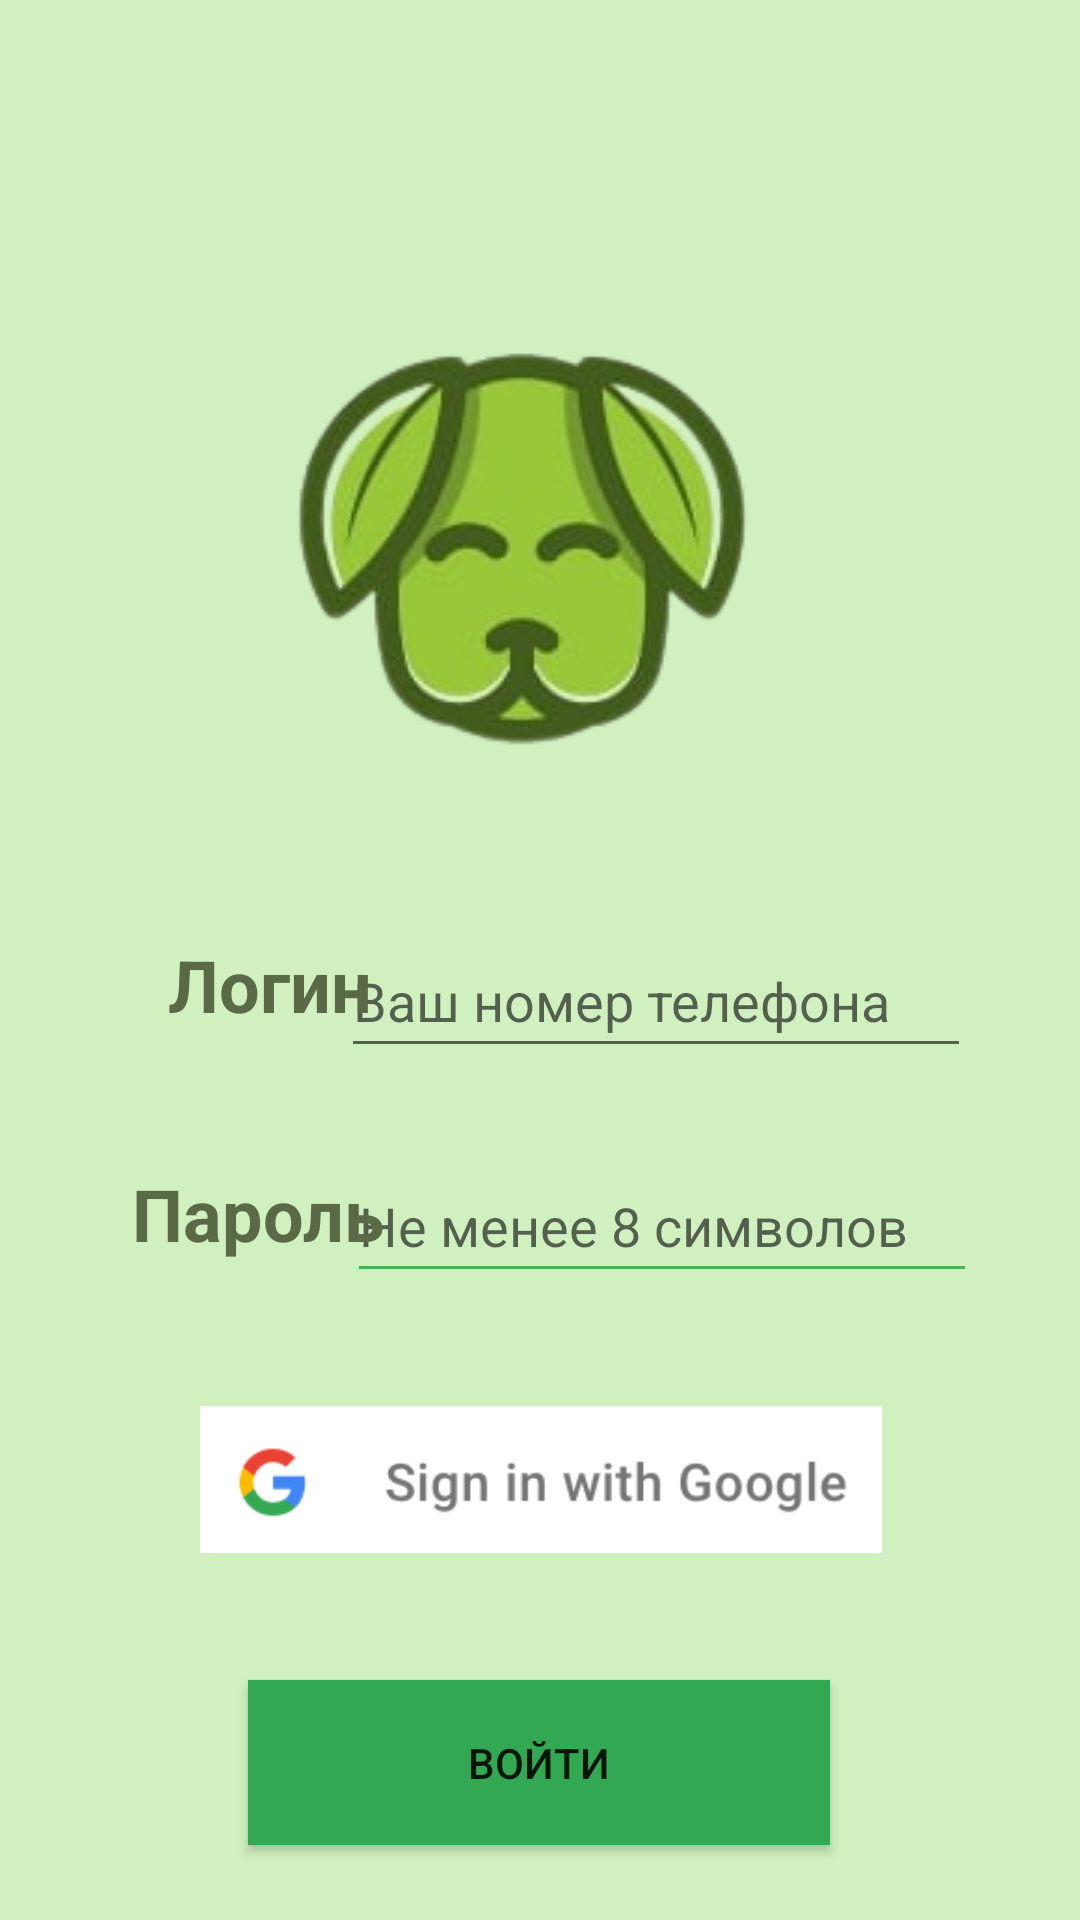

Reconstruct the res/layout file that produces this screen, plus the resources it refers to.
<!-- AndroidManifest.xml: application theme Theme.KennelClub -->
<!-- res/layout/activity_main2.xml -->
<?xml version="1.0" encoding="utf-8"?>
<androidx.constraintlayout.widget.ConstraintLayout xmlns:android="http://schemas.android.com/apk/res/android"
    xmlns:app="http://schemas.android.com/apk/res-auto"
    xmlns:tools="http://schemas.android.com/tools"
    android:layout_width="match_parent"
    android:layout_height="match_parent"
    android:background="#d0f0c0"
    tools:context=".MainActivity2">

    <Button
        android:id="@+id/enter3"
        android:layout_width="194dp"
        android:layout_height="55dp"
        android:layout_marginTop="140dp"
        android:layout_marginBottom="36dp"
        android:background="@color/green"
        android:text="Войти"
        app:layout_constraintBottom_toBottomOf="parent"
        app:layout_constraintEnd_toEndOf="parent"
        app:layout_constraintHorizontal_bias="0.497"
        app:layout_constraintStart_toStartOf="parent"
        app:layout_constraintTop_toBottomOf="@+id/Pass"
        tools:ignore="TextContrastCheck" />

    <EditText
        android:id="@+id/Pass"
        android:layout_width="wrap_content"
        android:layout_height="48dp"
        android:layout_marginStart="15dp"
        android:layout_marginTop="27dp"
        android:layout_marginEnd="62dp"
        android:backgroundTint="#4CAF50"
        android:ems="10"
        android:hint="@string/Pass"
        android:inputType="textPassword"
        app:layout_constraintEnd_toEndOf="parent"
        app:layout_constraintStart_toEndOf="@+id/textView2"
        app:layout_constraintTop_toBottomOf="@+id/Number" />

    <EditText
        android:id="@+id/Number"
        android:layout_width="wrap_content"
        android:layout_height="48dp"
        android:layout_marginStart="15dp"
        android:layout_marginTop="12dp"
        android:layout_marginEnd="62dp"
        android:ems="10"
        android:hint="@string/Num"
        android:inputType="textPersonName"
        app:layout_constraintEnd_toEndOf="parent"
        app:layout_constraintStart_toEndOf="@+id/textView"
        app:layout_constraintTop_toBottomOf="@+id/imageView" />

    <ImageView
        android:id="@+id/imageView"
        android:layout_width="wrap_content"
        android:layout_height="wrap_content"
        android:layout_marginStart="58dp"
        android:layout_marginTop="70dp"
        android:layout_marginEnd="58dp"
        app:layout_constraintEnd_toEndOf="parent"
        app:layout_constraintStart_toStartOf="parent"
        app:layout_constraintTop_toTopOf="parent"
        app:srcCompat="@drawable/doge" />

    <TextView
        android:id="@+id/textView"
        android:layout_width="wrap_content"
        android:layout_height="wrap_content"
        android:layout_marginStart="56dp"
        android:layout_marginTop="16dp"
        android:text="Логин"
        android:textColor="#5A6A46"
        android:textSize="24sp"
        android:textStyle="bold"
        app:layout_constraintStart_toStartOf="parent"
        app:layout_constraintTop_toBottomOf="@+id/imageView" />

    <TextView
        android:id="@+id/textView2"
        android:layout_width="wrap_content"
        android:layout_height="wrap_content"
        android:layout_marginStart="44dp"
        android:layout_marginTop="44dp"
        android:text="Пароль"
        android:textColor="#5A6A46"
        android:textSize="24sp"
        android:textStyle="bold"
        app:layout_constraintStart_toStartOf="parent"
        app:layout_constraintTop_toBottomOf="@+id/textView" />

    <ImageView
        android:id="@+id/imageView3"
        android:layout_width="262dp"
        android:layout_height="49dp"
        android:layout_marginTop="15dp"
        app:layout_constraintBottom_toTopOf="@+id/enter3"
        app:layout_constraintEnd_toEndOf="parent"
        app:layout_constraintHorizontal_bias="0.503"
        app:layout_constraintStart_toStartOf="parent"
        app:layout_constraintTop_toBottomOf="@+id/Pass"
        app:layout_constraintVertical_bias="0.35"
        app:srcCompat="@drawable/gooogle" />

</androidx.constraintlayout.widget.ConstraintLayout>
<!-- resources referenced by this layout -->
<resources>
  <color name="green">#32a852</color>
  <!-- drawable doge: png bitmap (drawable, 35999 bytes) -->
  <!-- drawable gooogle: png bitmap (drawable, 5422 bytes) -->
  <string name="Num">Ваш номер телефона</string>
  <string name="Pass">Не менее 8 символов</string>
  <style name="Theme.KennelClub" parent="Theme.MaterialComponents.DayNight.NoActionBar">
          
          <item name="colorPrimary">@color/green</item>
          <item name="colorPrimaryVariant">@color/green</item>
          <item name="colorOnPrimary">@color/white</item>
          
          <item name="colorSecondary">@color/teal_200</item>
          <item name="colorSecondaryVariant">@color/teal_700</item>
          <item name="colorOnSecondary">@color/black</item>
          
          <item name="android:statusBarColor" tools:targetApi="l">?attr/colorPrimaryVariant</item>
          
      </style>
  <color name="white">#FFFFFFFF</color>
  <color name="teal_200">#FF03DAC5</color>
  <color name="teal_700">#FF018786</color>
  <color name="black">#FF000000</color>
</resources>
